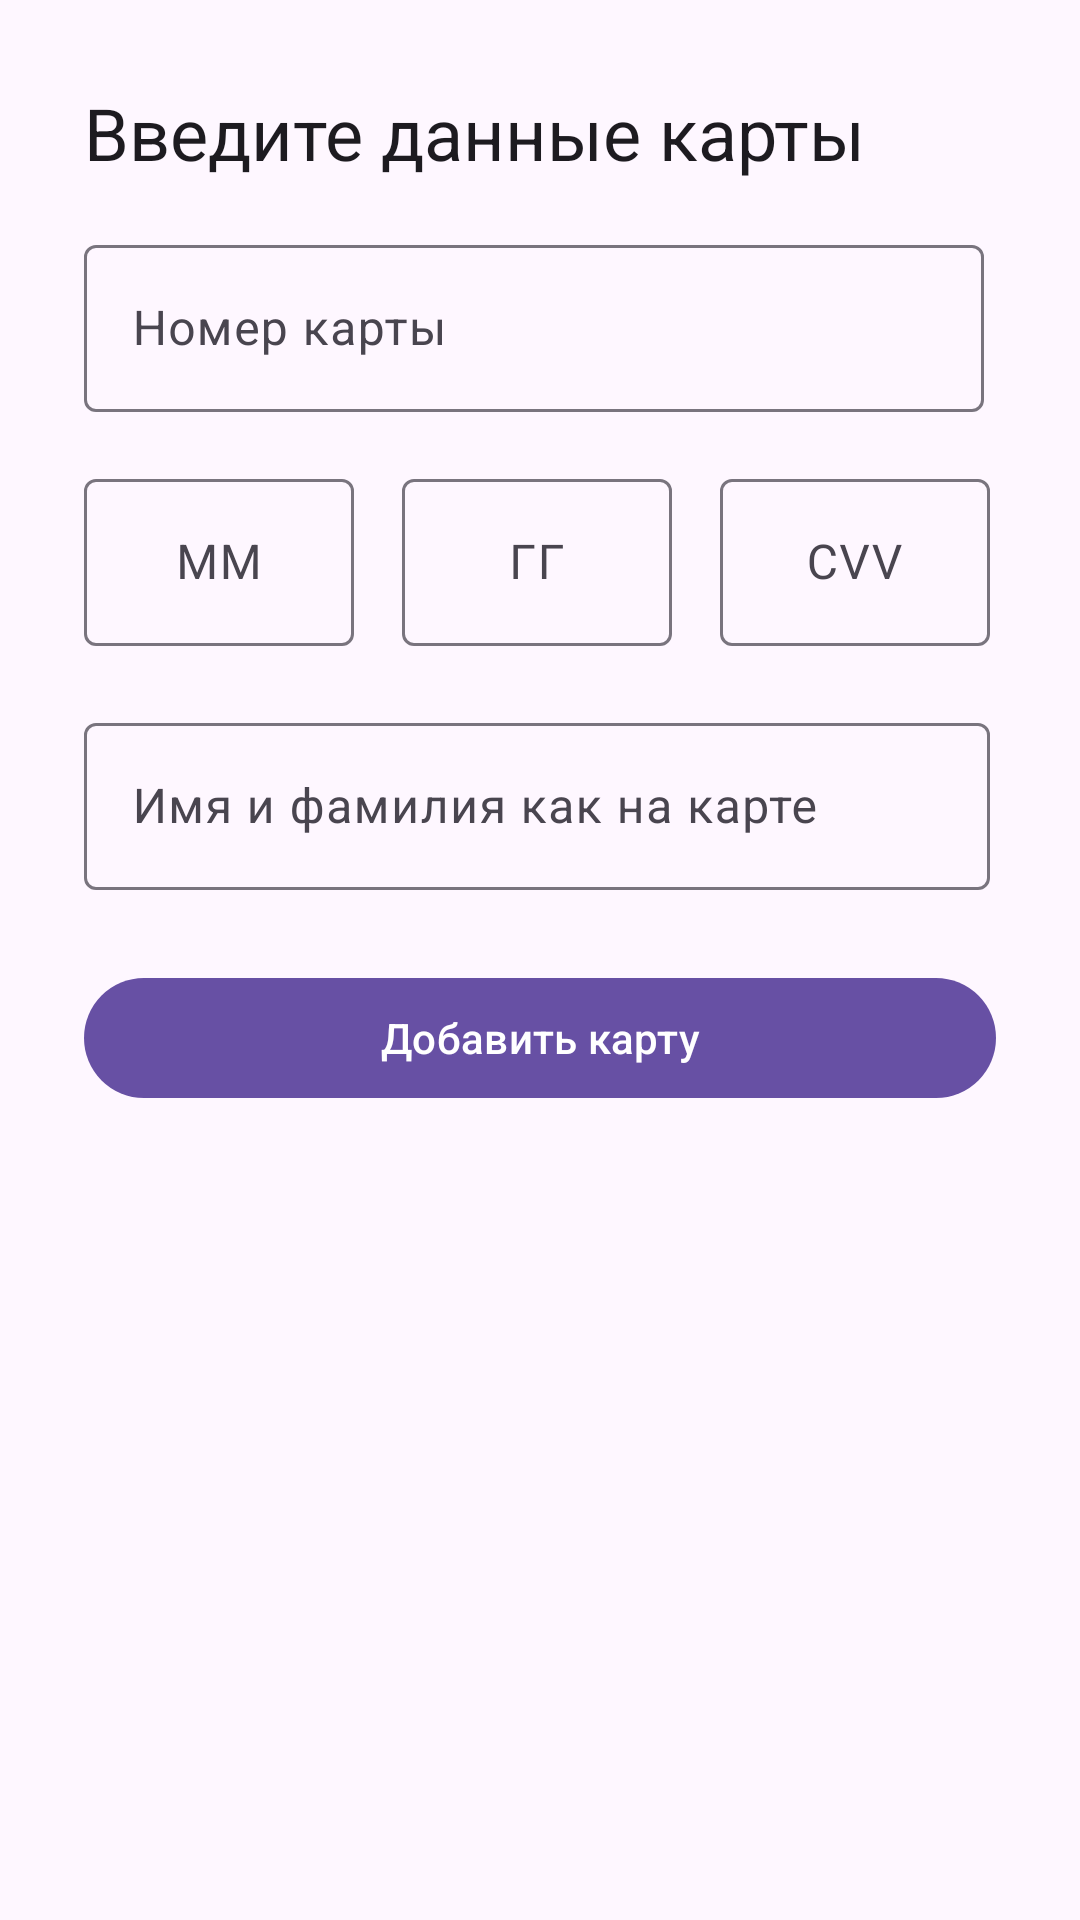

Write the Android layout XML for this screen, with the resource values it uses.
<!-- AndroidManifest.xml: application theme Theme.Library -->
<!-- res/layout/addcardfragment.xml -->
<?xml version="1.0" encoding="utf-8"?>
<LinearLayout xmlns:android="http://schemas.android.com/apk/res/android"
    xmlns:app="http://schemas.android.com/apk/res-auto"
    xmlns:tools="http://schemas.android.com/tools"
    android:layout_width="match_parent"
    android:layout_height="match_parent"
    android:orientation="vertical"
    android:padding="28dp"
    tools:context=".UI.Activities.addCardActivity">

    <TextView
        android:layout_width="wrap_content"
        android:layout_height="wrap_content"
        android:layout_marginBottom="16dp"
        android:text="@string/card_data"
        android:textAppearance="@style/TextAppearance.AppCompat.Headline" />

    <LinearLayout
        android:layout_width="match_parent"
        android:layout_height="70sp"
        android:orientation="horizontal">

        <com.google.android.material.textfield.TextInputLayout
            android:id="@+id/cardNumberInputLayout"
            android:layout_width="wrap_content"
            android:layout_height="wrap_content"
            android:hint="Номер карты"
            app:errorEnabled="true">


            <com.google.android.material.textfield.TextInputEditText
                android:id="@+id/cardNumberEditText"
                android:layout_width="300sp"
                android:layout_height="wrap_content"
                android:inputType="number"
                android:maxLength="16" />

        </com.google.android.material.textfield.TextInputLayout>

        <ImageView
            android:id="@+id/cardTypeImageView"
            android:layout_width="match_parent"
            android:layout_height="match_parent"
            android:layout_gravity="center|end"
            android:paddingStart="5sp"
            android:paddingEnd="5sp"
            android:paddingBottom="15sp"
            android:visibility="visible"
            tools:srcCompat="@drawable/ic_visa" />
    </LinearLayout>

    <LinearLayout
        android:layout_width="match_parent"
        android:layout_height="wrap_content"
        android:orientation="horizontal">

        <com.google.android.material.textfield.TextInputLayout
            android:id="@+id/expiryMonthInputLayout"
            android:layout_width="90sp"
            android:layout_height="wrap_content"
            android:layout_marginTop="8dp"
            android:layout_marginEnd="8dp"
            android:hint="ММ"
            app:errorEnabled="true">

            <com.google.android.material.textfield.TextInputEditText
                android:id="@+id/expiryMonthEditText"
                android:layout_width="match_parent"
                android:layout_height="wrap_content"
                android:gravity="center"
                android:inputType="number"
                android:maxLength="2" />

        </com.google.android.material.textfield.TextInputLayout>

        <com.google.android.material.textfield.TextInputLayout
            android:id="@+id/expiryYearInputLayout"
            android:layout_width="90dp"
            android:layout_height="wrap_content"
            android:layout_marginStart="8dp"
            android:layout_marginTop="8dp"
            android:layout_marginEnd="8dp"
            android:hint="ГГ"
            app:errorEnabled="true">

            <com.google.android.material.textfield.TextInputEditText
                android:id="@+id/expiryYearEditText"
                android:layout_width="match_parent"
                android:layout_height="wrap_content"
                android:gravity="center"
                android:inputType="number"
                android:maxLength="4" />

        </com.google.android.material.textfield.TextInputLayout>

        <com.google.android.material.textfield.TextInputLayout
            android:id="@+id/cvvInputLayout"
            android:layout_width="90dp"
            android:layout_height="wrap_content"
            android:layout_marginStart="8sp"
            android:layout_marginTop="8dp"
            android:hint="CVV"
            android:textAlignment="center"
            app:errorEnabled="true">

            <com.google.android.material.textfield.TextInputEditText
                android:id="@+id/cvvEditText"
                android:layout_width="match_parent"
                android:layout_height="wrap_content"
                android:gravity="center"
                android:inputType="numberPassword"
                android:maxLength="3" />
        </com.google.android.material.textfield.TextInputLayout>

    </LinearLayout>

    <com.google.android.material.textfield.TextInputLayout
        android:id="@+id/namefamInputLayout"
        android:layout_width="302sp"
        android:layout_height="wrap_content"
        android:hint="Имя и фамилия как на карте"
        android:textAlignment="center"
        app:errorEnabled="true">

        <com.google.android.material.textfield.TextInputEditText
            android:id="@+id/namefamEditText"
            android:layout_width="match_parent"
            android:layout_height="wrap_content"

            android:inputType="textCapCharacters" />
    </com.google.android.material.textfield.TextInputLayout>

    <Button
        android:id="@+id/payButton"
        android:layout_width="match_parent"
        android:layout_height="wrap_content"
        android:layout_marginTop="5sp"
        android:text="Добавить карту" />

</LinearLayout>
<!-- resources referenced by this layout -->
<resources>
  <!-- drawable ic_visa: png bitmap (drawable, 11809 bytes) -->
  <string name="card_data">Введите данные карты</string>
  <style name="Theme.Library" parent="Base.Theme.Library" />
  <style name="Base.Theme.Library" parent="Theme.Material3.DayNight.NoActionBar">
          
          
      </style>
</resources>
